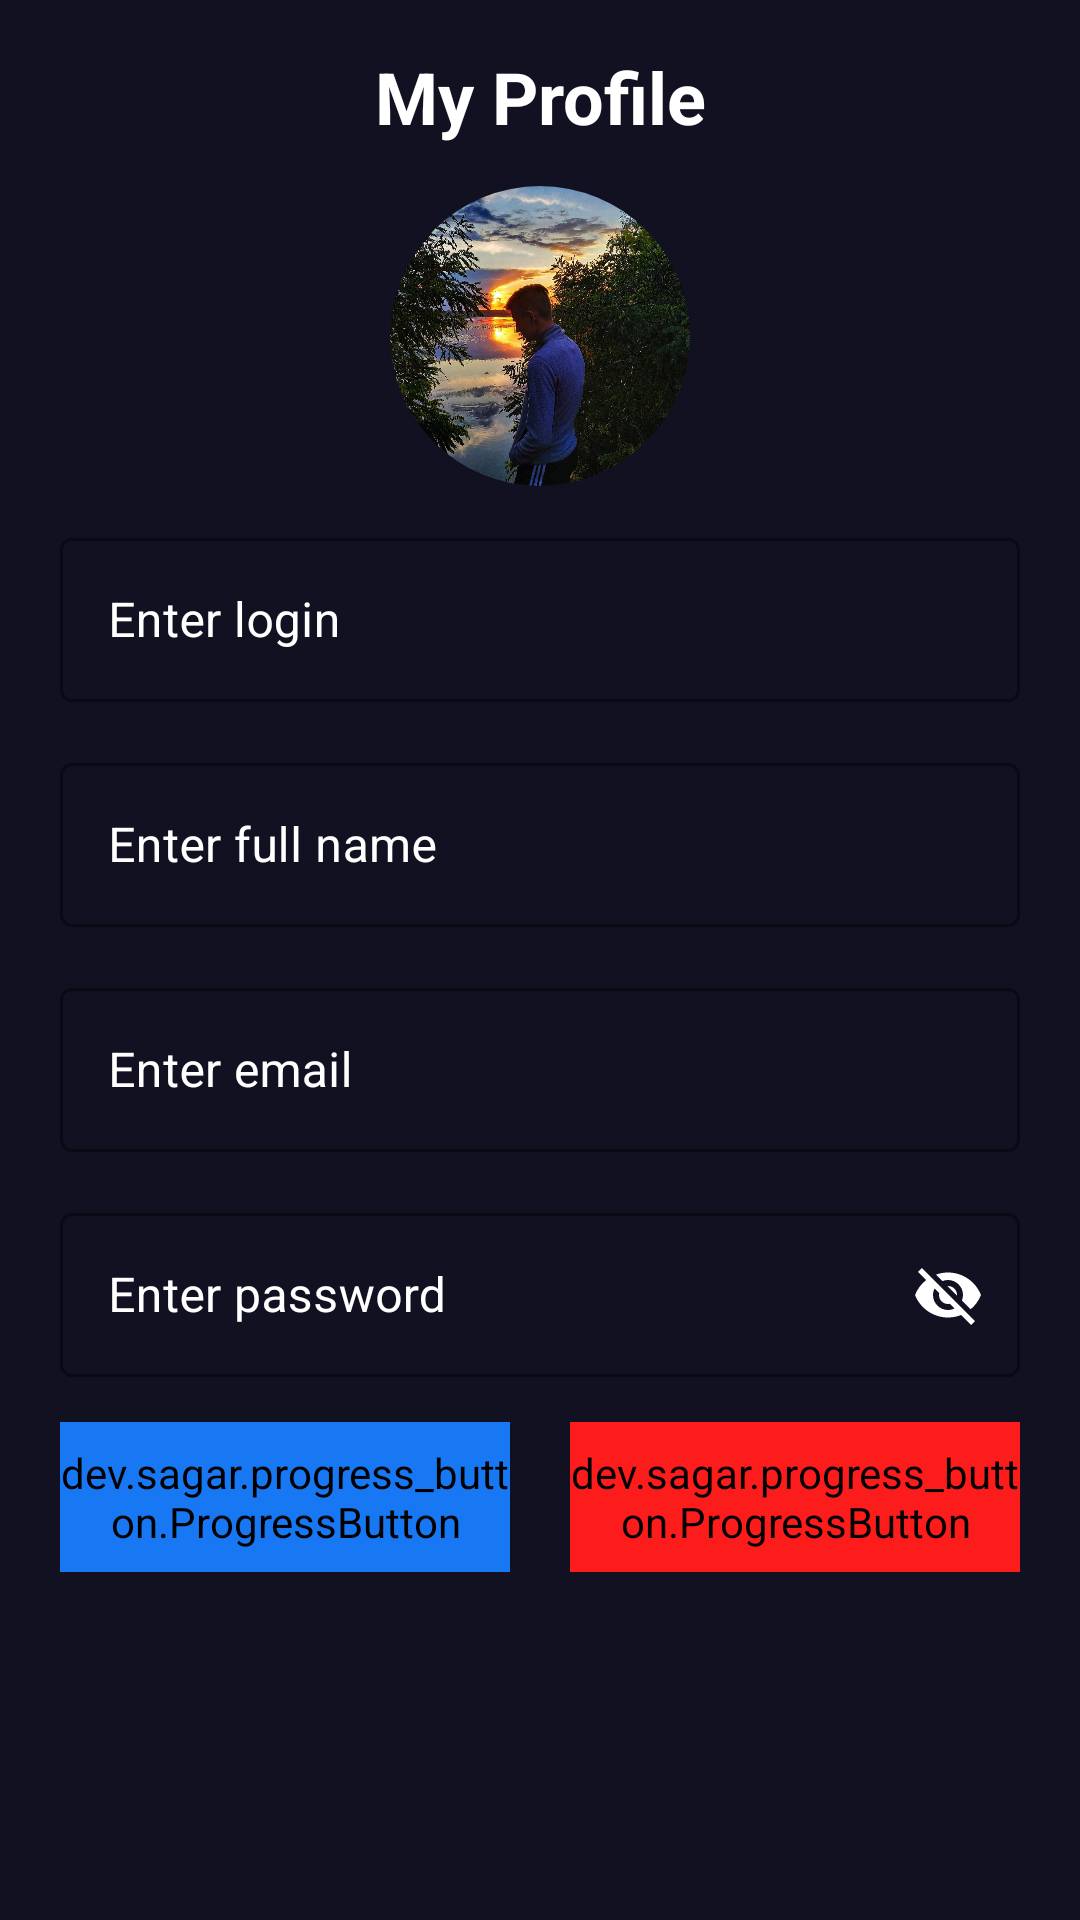

Produce the Android XML layout that renders to this screen, including the resource entries it uses.
<!-- AndroidManifest.xml: application theme Theme.MovieApp -->
<!-- res/layout/fragment_profile.xml -->
<?xml version="1.0" encoding="utf-8"?>
<androidx.constraintlayout.widget.ConstraintLayout xmlns:android="http://schemas.android.com/apk/res/android"
    xmlns:app="http://schemas.android.com/apk/res-auto"
    xmlns:tools="http://schemas.android.com/tools"
    android:layout_width="match_parent"
    android:layout_height="match_parent"
    android:background="@color/dark_blue"
    tools:context=".view.fragment.ProfileFragment">

    <TextView
        android:id="@+id/myProfile"
        android:layout_width="wrap_content"
        android:layout_height="wrap_content"
        android:text="@string/myProfile"
        android:textAppearance="@style/TextAppearance.MaterialComponents.Headline5"
        android:textColor="@color/white"
        android:textStyle="bold"
        app:layout_constraintEnd_toStartOf="@id/guideline24"
        app:layout_constraintStart_toEndOf="@id/guideline23"
        app:layout_constraintTop_toBottomOf="@id/guideline25" />

    <TextView
        android:id="@+id/incorrectLoginProfile"
        android:layout_width="wrap_content"
        android:layout_height="wrap_content"
        android:layout_marginTop="5dp"
        android:text="@string/exist_login"
        android:textColor="@color/red_dark"
        android:textSize="15sp"
        android:textStyle="bold"
        android:visibility="gone"
        app:layout_constraintHorizontal_bias="0"
        app:layout_constraintTop_toBottomOf="@id/loginProfile"
        app:layout_constraintStart_toEndOf="@id/guideline23"
        app:layout_constraintEnd_toStartOf="@id/guideline24"/>

    <TextView
        android:id="@+id/incorrectFullNameProfile"
        android:layout_width="0dp"
        android:layout_height="wrap_content"
        android:layout_marginTop="5dp"
        android:text="@string/incorrect_fullName"
        android:textColor="@color/red_dark"
        android:textSize="15sp"
        android:textStyle="bold"
        android:visibility="gone"
        app:layout_constraintTop_toBottomOf="@id/fullNameProfile"
        app:layout_constraintStart_toEndOf="@id/guideline23"
        app:layout_constraintEnd_toStartOf="@id/guideline24"/>

    <TextView
        android:id="@+id/incorrectEmailProfile"
        android:layout_width="0dp"
        android:layout_height="wrap_content"
        android:layout_marginTop="5dp"
        android:text="@string/incorrect_email"
        android:textColor="@color/red_dark"
        android:textSize="15sp"
        android:textStyle="bold"
        android:visibility="gone"
        app:layout_constraintTop_toBottomOf="@id/emailProfile"
        app:layout_constraintStart_toEndOf="@id/guideline23"
        app:layout_constraintEnd_toStartOf="@id/guideline24"/>

    <TextView
        android:id="@+id/incorrectPasswordProfile"
        android:layout_width="0dp"
        android:layout_height="wrap_content"
        android:layout_marginTop="5dp"
        android:text="@string/incorrect_password"
        android:textColor="@color/red_dark"
        android:textSize="15sp"
        android:textStyle="bold"
        android:visibility="gone"
        app:layout_constraintTop_toBottomOf="@id/passwordProfile"
        app:layout_constraintStart_toEndOf="@id/guideline23"
        app:layout_constraintEnd_toStartOf="@id/guideline24"/>

    <com.google.android.material.textfield.TextInputLayout
        android:id="@+id/loginProfile"
        style="@style/Widget.MaterialComponents.TextInputLayout.OutlinedBox"
        android:layout_width="0dp"
        android:layout_height="60dp"
        android:textColorHint="@color/white"
        app:boxBackgroundColor="@color/dark_blue"
        app:boxStrokeColor="@color/white"
        app:hintTextColor="@color/white"
        app:layout_constraintEnd_toStartOf="@id/guideline24"
        app:layout_constraintStart_toEndOf="@id/guideline23"
        app:layout_constraintTop_toBottomOf="@id/guideline27">

        <com.google.android.material.textfield.TextInputEditText
            android:id="@+id/profileLogin"
            android:layout_width="match_parent"
            android:layout_height="wrap_content"
            android:ems="15"
            android:hint="@string/enter_login"
            android:inputType="text"
            android:textColor="@color/white"
            android:textCursorDrawable="@drawable/text_cursor" />

    </com.google.android.material.textfield.TextInputLayout>

    <com.google.android.material.textfield.TextInputLayout
        android:id="@+id/fullNameProfile"
        style="@style/Widget.MaterialComponents.TextInputLayout.OutlinedBox"
        android:layout_width="0dp"
        android:layout_height="60dp"
        android:layout_marginTop="15dp"
        android:textColorHint="@color/white"
        app:boxBackgroundColor="@color/dark_blue"
        app:boxStrokeColor="@color/white"
        app:hintTextColor="@color/white"
        app:layout_constraintEnd_toStartOf="@id/guideline24"
        app:layout_constraintStart_toEndOf="@id/guideline23"
        app:layout_constraintTop_toBottomOf="@id/incorrectLoginProfile">

        <com.google.android.material.textfield.TextInputEditText
            android:id="@+id/profileFullName"
            android:layout_width="match_parent"
            android:layout_height="wrap_content"
            android:ems="15"
            android:hint="@string/enter_full_name"
            android:inputType="text"
            android:textColor="@color/white"
            android:textCursorDrawable="@drawable/text_cursor" />

    </com.google.android.material.textfield.TextInputLayout>

    <com.google.android.material.textfield.TextInputLayout
        android:id="@+id/emailProfile"
        style="@style/Widget.MaterialComponents.TextInputLayout.OutlinedBox"
        android:layout_width="0dp"
        android:layout_height="60dp"
        android:layout_marginTop="15dp"
        android:textColorHint="@color/white"
        app:boxBackgroundColor="@color/dark_blue"
        app:boxStrokeColor="@color/white"
        app:hintTextColor="@color/white"
        app:layout_constraintEnd_toStartOf="@id/guideline24"
        app:layout_constraintStart_toEndOf="@id/guideline23"
        app:layout_constraintTop_toBottomOf="@id/incorrectFullNameProfile">

        <com.google.android.material.textfield.TextInputEditText
            android:id="@+id/profileEmail"
            android:layout_width="match_parent"
            android:layout_height="wrap_content"
            android:ems="15"
            android:hint="@string/enter_email"
            android:inputType="text"
            android:textColor="@color/white"
            android:textCursorDrawable="@drawable/text_cursor" />

    </com.google.android.material.textfield.TextInputLayout>

    <com.google.android.material.textfield.TextInputLayout
        android:id="@+id/passwordProfile"
        style="@style/Widget.MaterialComponents.TextInputLayout.OutlinedBox"
        android:layout_width="0dp"
        android:layout_height="60dp"
        android:layout_marginTop="15dp"
        android:textColorHint="@color/white"
        app:boxBackgroundColor="@color/dark_blue"
        app:boxStrokeColor="@color/white"
        app:hintTextColor="@color/white"
        app:passwordToggleEnabled="true"
        app:passwordToggleTint="@color/white"
        app:layout_constraintEnd_toStartOf="@id/guideline24"
        app:layout_constraintStart_toEndOf="@id/guideline23"
        app:layout_constraintTop_toBottomOf="@id/incorrectEmailProfile">

        <com.google.android.material.textfield.TextInputEditText
            android:id="@+id/profilePassword"
            android:layout_width="match_parent"
            android:layout_height="wrap_content"
            android:ems="15"
            android:hint="@string/enter_password"
            android:inputType="text"
            android:textColor="@color/white"
            android:textCursorDrawable="@drawable/text_cursor" />

    </com.google.android.material.textfield.TextInputLayout>

    <com.google.android.material.imageview.ShapeableImageView
        android:id="@+id/userPhoto"
        android:layout_width="100dp"
        android:layout_height="100dp"
        android:src="@drawable/avatar"
        android:scaleType="centerCrop"
        app:layout_constraintEnd_toStartOf="@id/guideline24"
        app:layout_constraintStart_toEndOf="@id/guideline23"
        app:layout_constraintTop_toBottomOf="@id/guideline26"
        app:shapeAppearance="@style/ShapeAppearance.Material3.Corner.Full" />

    <dev.sagar.progress_button.ProgressButton
        android:id="@+id/updateProfile"
        android:layout_width="150dp"
        android:layout_height="50dp"
        android:layout_marginTop="15dp"
        app:corner_radius="30dp"
        app:default_text="@string/save"
        app:finish_text="@string/save"
        android:textSize="25sp"
        android:fontFamily="sans-serif"
        android:textStyle="bold"
        android:backgroundTint="@color/red"
        android:onClick="signUp"
        app:layout_constraintEnd_toStartOf="@id/guideline24"
        app:layout_constraintTop_toBottomOf="@id/incorrectPasswordProfile"/>

    <dev.sagar.progress_button.ProgressButton
        android:id="@+id/signOut"
        android:layout_width="150dp"
        android:layout_height="50dp"
        android:layout_marginTop="15dp"
        app:corner_radius="30dp"
        app:default_text="@string/signOut"
        app:finish_text="@string/signOut"
        android:textSize="25sp"
        android:fontFamily="sans-serif"
        android:textStyle="bold"
        android:backgroundTint="@color/blue"
        app:layout_constraintStart_toEndOf="@id/guideline23"
        app:layout_constraintTop_toBottomOf="@id/incorrectPasswordProfile"/>

    <androidx.constraintlayout.widget.Guideline
        android:id="@+id/guideline23"
        android:layout_width="wrap_content"
        android:layout_height="wrap_content"
        android:orientation="vertical"
        app:layout_constraintGuide_begin="20dp" />

    <androidx.constraintlayout.widget.Guideline
        android:id="@+id/guideline24"
        android:layout_width="wrap_content"
        android:layout_height="wrap_content"
        android:orientation="vertical"
        app:layout_constraintGuide_end="20dp" />

    <androidx.constraintlayout.widget.Guideline
        android:id="@+id/guideline25"
        android:layout_width="wrap_content"
        android:layout_height="wrap_content"
        android:orientation="horizontal"
        app:layout_constraintGuide_begin="16dp" />

    <androidx.constraintlayout.widget.Guideline
        android:id="@+id/guideline26"
        android:layout_width="wrap_content"
        android:layout_height="wrap_content"
        android:orientation="horizontal"
        app:layout_constraintGuide_begin="62dp" />

    <androidx.constraintlayout.widget.Guideline
        android:id="@+id/guideline27"
        android:layout_width="wrap_content"
        android:layout_height="wrap_content"
        android:orientation="horizontal"
        app:layout_constraintGuide_begin="174dp" />

</androidx.constraintlayout.widget.ConstraintLayout>
<!-- resources referenced by this layout -->
<resources>
  <color name="blue">#1877F2</color>
  <color name="dark_blue">#111122</color>
  <color name="red">#FD1C1C</color>
  <color name="red_dark">#A90505</color>
  <color name="white">#FFFFFFFF</color>
  <!-- drawable avatar: jpg bitmap (drawable, 312591 bytes) -->
  <string name="enter_email">Enter email</string>
  <string name="enter_full_name">Enter full name</string>
  <string name="enter_login">Enter login</string>
  <string name="enter_password">Enter password</string>
  <string name="exist_login">Such a login already exists</string>
  <string name="incorrect_email">This mail either does not exist in the system or does not have an @ or domain.</string>
  <string name="incorrect_fullName">The full name must not contain any numbers or special characters</string>
  <string name="incorrect_password">The password must be 8 or more characters or you entered the wrong password.</string>
  <string name="myProfile">My Profile</string>
  <string name="save">Save</string>
  <string name="signOut">Sign Out</string>
  <style name="Theme.MovieApp" parent="Base.Theme.MovieApp" />
  <style name="Base.Theme.MovieApp" parent="Theme.Material3.DayNight.NoActionBar">
          <item name="colorPrimaryDark">@color/dark_blue</item>
      </style>
</resources>
